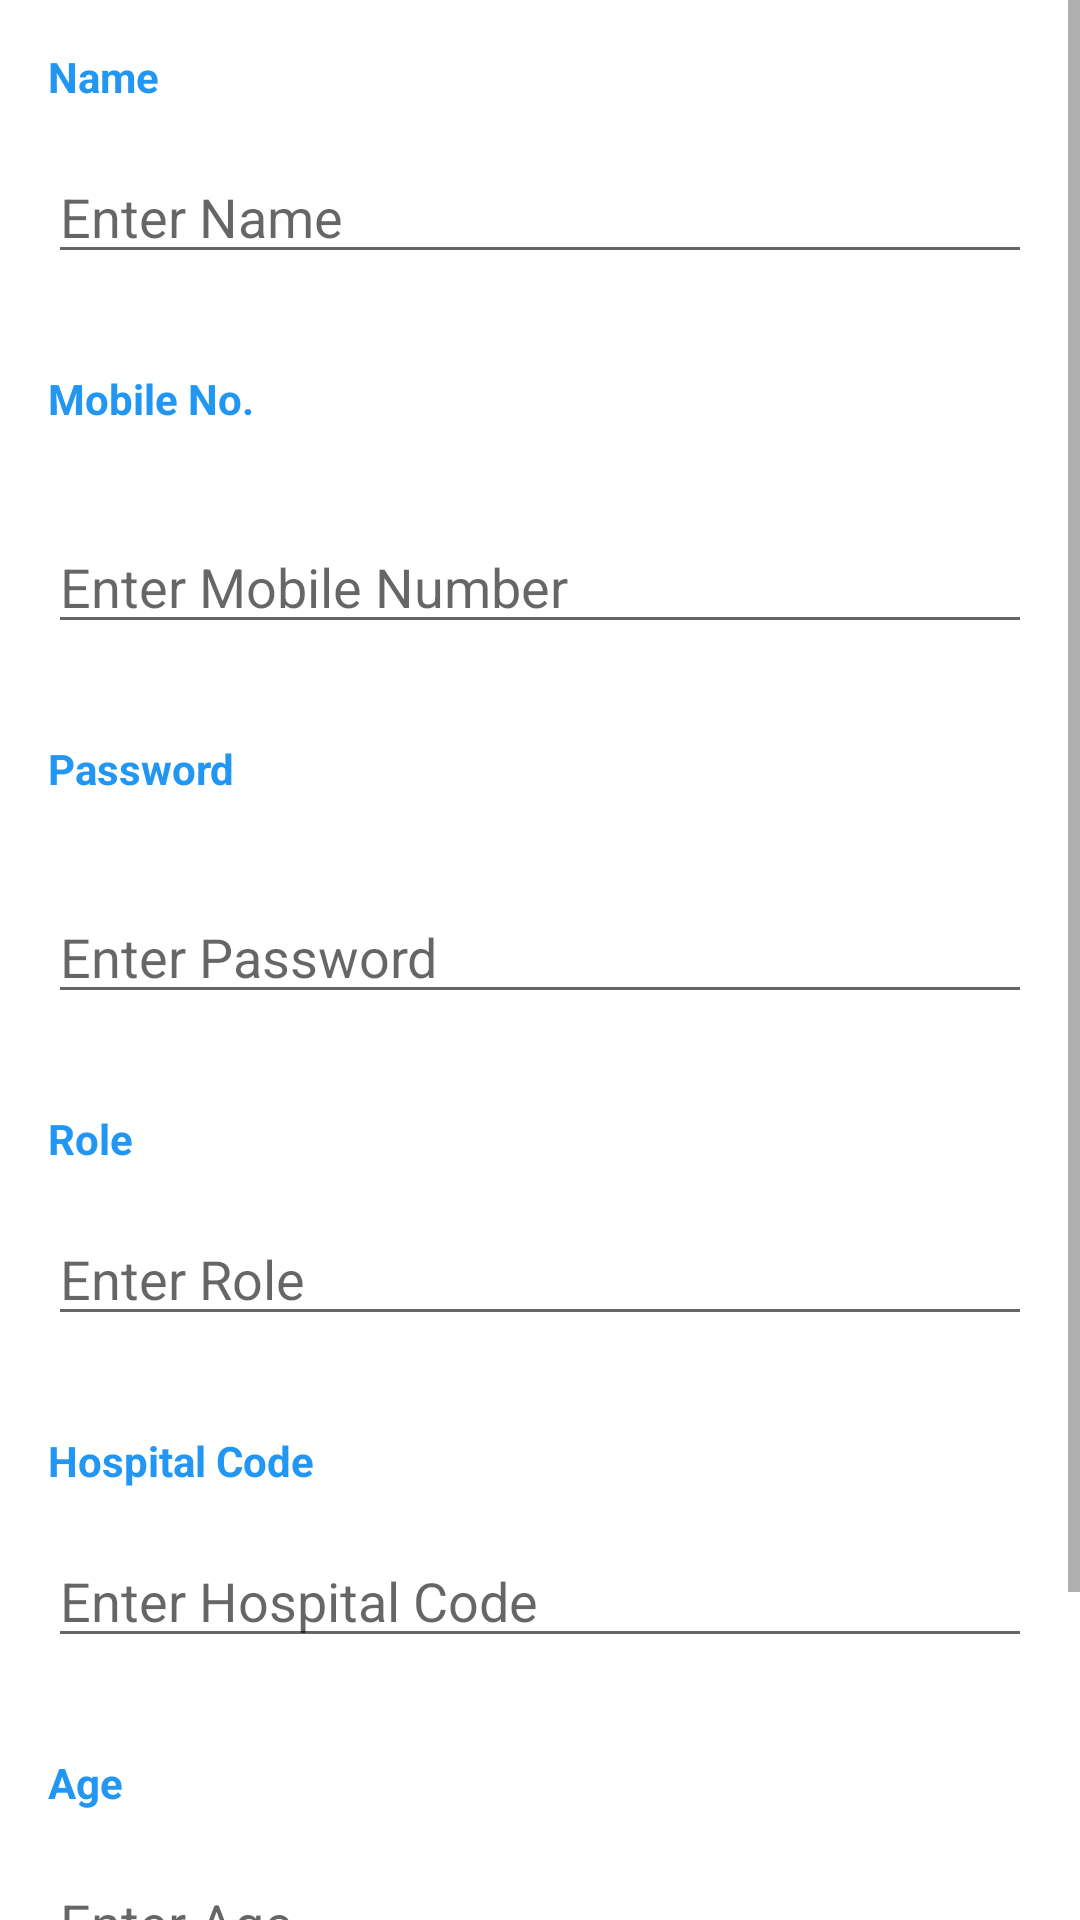

Reconstruct the res/layout file that produces this screen, plus the resources it refers to.
<!-- AndroidManifest.xml: application theme Theme.AhmedabadCoronaBeds -->
<!-- res/layout/activity_action__user.xml -->
<?xml version="1.0" encoding="utf-8"?>
<LinearLayout xmlns:android="http://schemas.android.com/apk/res/android"
    xmlns:app="http://schemas.android.com/apk/res-auto"
    xmlns:tools="http://schemas.android.com/tools"
    android:layout_width="match_parent"
    android:layout_height="match_parent"
    android:orientation="vertical"
    tools:context=".Action_User" >


    <ScrollView
        android:layout_width="match_parent"
        android:layout_height="wrap_content"
        android:scrollbars="vertical">

        <LinearLayout
            android:layout_width="match_parent"
            android:layout_height="wrap_content"
            android:orientation="vertical">

            <TextView
                android:id="@+id/textView3"
                android:layout_width="80dp"
                android:layout_height="26dp"
                android:layout_marginLeft="16dp"
                android:layout_marginTop="16dp"
                android:layout_marginBottom="8dp"
                android:text="Name"
                android:textColor="@color/purple_500"
                android:textStyle="bold" />

            <EditText
                android:id="@+id/Name"
                android:layout_width="match_parent"
                android:layout_height="wrap_content"
                android:layout_marginLeft="16dp"
                android:layout_marginRight="16dp"
                android:layout_marginBottom="16dp"
                android:ems="10"
                android:hint="Enter Name"
                android:inputType="textPersonName"
                android:text="" />

            <TextView
                android:id="@+id/textView5"
                android:layout_width="80dp"
                android:layout_height="26dp"
                android:layout_marginLeft="16dp"
                android:layout_marginTop="16dp"
                android:layout_marginBottom="8dp"
                android:text="Mobile No."
                android:textColor="@color/purple_500"
                android:textStyle="bold" />

            <EditText
                android:id="@+id/MobileNo"
                android:layout_width="match_parent"
                android:layout_height="wrap_content"
                android:layout_margin="16dp"
                android:ems="10"
                android:hint="Enter Mobile Number"
                android:inputType="phone" />

            <TextView
                android:id="@+id/textView"
                android:layout_width="80dp"
                android:layout_height="26dp"
                android:layout_marginLeft="16dp"
                android:layout_marginTop="16dp"
                android:layout_marginBottom="8dp"
                android:text="Password"
                android:textColor="@color/purple_500"
                android:textStyle="bold" />

            <EditText
                android:id="@+id/Password"
                android:layout_width="match_parent"
                android:layout_height="wrap_content"
                android:layout_margin="16dp"
                android:ems="10"
                android:hint="Enter Password"
                android:inputType="textPersonName"
                android:password="true"
                android:text="" />

            <TextView
                android:id="@+id/textView4"
                android:layout_width="80dp"
                android:layout_height="26dp"
                android:layout_marginLeft="16dp"
                android:layout_marginTop="16dp"
                android:layout_marginBottom="8dp"
                android:text="Role"
                android:textColor="@color/purple_500"
                android:textStyle="bold" />

            <EditText
                android:id="@+id/Role"
                android:layout_width="match_parent"
                android:layout_height="wrap_content"
                android:layout_marginLeft="16dp"
                android:layout_marginRight="16dp"
                android:layout_marginBottom="16dp"
                android:ems="10"
                android:hint="Enter Role"
                android:inputType="textPersonName"
                android:text="" />

            <TextView
                android:id="@+id/textView6"
                android:layout_width="131dp"
                android:layout_height="26dp"
                android:layout_marginLeft="16dp"
                android:layout_marginTop="16dp"
                android:layout_marginBottom="8dp"
                android:text="Hospital Code"
                android:textColor="@color/purple_500"
                android:textStyle="bold" />

            <EditText
                android:id="@+id/HCode"
                android:layout_width="match_parent"
                android:layout_height="wrap_content"
                android:layout_marginLeft="16dp"
                android:layout_marginRight="16dp"
                android:layout_marginBottom="16dp"
                android:ems="10"
                android:hint="Enter Hospital Code"
                android:inputType="textPersonName"
                android:text="" />

            <TextView
                android:id="@+id/textView7"
                android:layout_width="80dp"
                android:layout_height="26dp"
                android:layout_marginLeft="16dp"
                android:layout_marginTop="16dp"
                android:layout_marginBottom="8dp"
                android:text="Age"
                android:textColor="@color/purple_500"
                android:textStyle="bold" />

            <EditText
                android:id="@+id/Age"
                android:layout_width="match_parent"
                android:layout_height="wrap_content"
                android:layout_marginLeft="16dp"
                android:layout_marginRight="16dp"
                android:layout_marginBottom="16dp"
                android:ems="10"
                android:hint="Enter Age"
                android:inputType="textPersonName"
                android:text="" />

            <Button
                android:id="@+id/Update"
                android:layout_width="match_parent"
                android:layout_height="match_parent"
                android:layout_marginLeft="16dp"
                android:layout_marginRight="16dp"
                android:text="Update User"
                android:textColor="@color/green"
                android:onClick="Update_User"/>

            <Button
                android:id="@+id/Remove"
                android:layout_width="match_parent"
                android:layout_height="match_parent"
                android:layout_marginLeft="16dp"
                android:layout_marginRight="16dp"
                android:text="Remove User"
                android:textColor="@color/red"
                android:onClick="Delete_User"/>

        </LinearLayout>
    </ScrollView>
</LinearLayout>
<!-- resources referenced by this layout -->
<resources>
  <color name="green">#32CD32</color>
  <color name="purple_500">#2196F3</color>
  <color name="red">#F40707</color>
  <style name="Theme.AhmedabadCoronaBeds" parent="Theme.MaterialComponents.DayNight.DarkActionBar">
          
          <item name="colorPrimary">@color/purple_500</item>
          <item name="colorPrimaryVariant">@color/purple_700</item>
          <item name="colorOnPrimary">@color/white</item>
          
          <item name="colorSecondary">@color/teal_200</item>
          <item name="colorSecondaryVariant">@color/teal_700</item>
          <item name="colorOnSecondary">@color/black</item>
          
          <item name="android:statusBarColor" tools:targetApi="l">?attr/colorPrimaryVariant</item>
          
      </style>
  <color name="purple_700">#FF3700B3</color>
  <color name="white">#FFFFFFFF</color>
  <color name="teal_200">#FF03DAC5</color>
  <color name="teal_700">#FF018786</color>
  <color name="black">#FF000000</color>
</resources>
